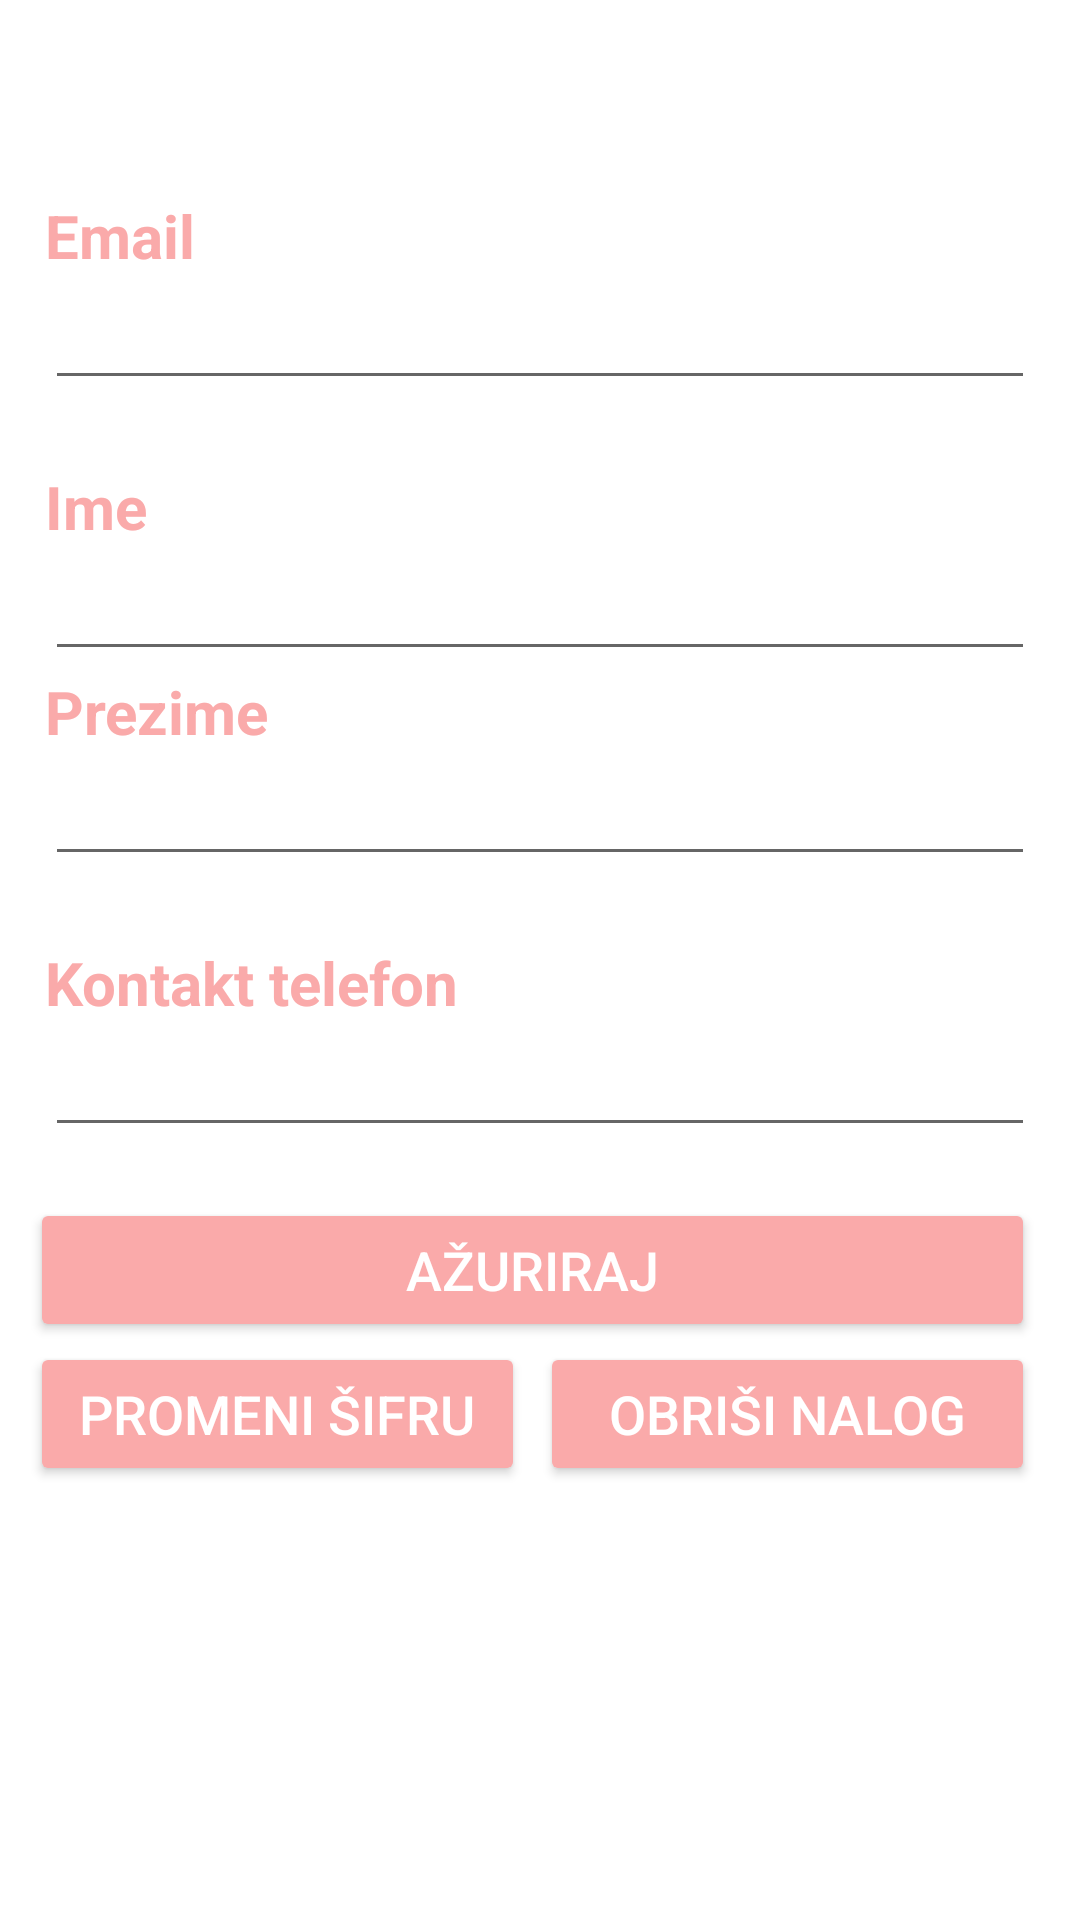

The Android layout XML behind this screen, and the referenced resources:
<!-- AndroidManifest.xml: application theme Theme.PMAProjekat -->
<!-- res/layout/activity_user_profile.xml -->
<?xml version="1.0" encoding="utf-8"?>
<LinearLayout xmlns:app="http://schemas.android.com/apk/res-auto"
    xmlns:tools="http://schemas.android.com/tools"
    android:layout_width="match_parent"
    android:layout_height="match_parent"
    xmlns:android="http://schemas.android.com/apk/res/android">


    <LinearLayout
        android:layout_width="match_parent"
        android:layout_height="wrap_content"
        android:orientation="vertical"
        android:layout_marginTop="50dp"
        android:padding="10dp"
        tools:context=".Profile">



        <LinearLayout
            android:layout_width="match_parent"
            android:layout_height="wrap_content"
            android:layout_marginBottom="12dp"
            android:background="#FFFFFF"
            android:orientation="vertical"
            android:padding="5dp">

            <TextView
                android:layout_width="match_parent"
                android:layout_height="wrap_content"
                android:text="Email"
                android:textColor="@color/babyred"
                android:textSize="20sp"
                android:textStyle="bold" />

            <EditText
                android:id="@+id/tvProfileEmail"
                android:layout_width="match_parent"
                android:layout_height="wrap_content"

                android:textColor="@color/colorTextSecondary"
                android:textSize="18sp" />

        </LinearLayout>

        <LinearLayout
            android:layout_width="match_parent"
            android:layout_height="wrap_content"
            android:layout_marginBottom="12dp"
            android:background="#FFFFFF"
            android:orientation="vertical"
            android:padding="5dp">

            <TextView
                android:layout_width="match_parent"
                android:layout_height="wrap_content"
                android:text="Ime"
                android:textColor="@color/babyred"
                android:textSize="20sp"
                android:textStyle="bold" />

            <EditText
                android:id="@+id/tvProfileIme"
                android:layout_width="match_parent"
                android:layout_height="wrap_content"

                android:textColor="@color/colorTextSecondary"
                android:textSize="18sp" />
            <TextView
                android:layout_width="match_parent"
                android:layout_height="wrap_content"
                android:text="Prezime"
                android:textColor="@color/babyred"
                android:textSize="20sp"
                android:textStyle="bold" />

            <EditText
                android:id="@+id/tvProfilePrezime"
                android:layout_width="match_parent"
                android:layout_height="wrap_content"

                android:textColor="@color/colorTextSecondary"
                android:textSize="18sp" />
        </LinearLayout>


        <LinearLayout
            android:layout_width="match_parent"
            android:layout_height="wrap_content"
            android:layout_marginBottom="12dp"
            android:background="#FFFFFF"
            android:orientation="vertical"
            android:padding="5dp">

            <TextView
                android:layout_width="match_parent"
                android:layout_height="wrap_content"
                android:text="Kontakt telefon"
                android:textColor="@color/babyred"
                android:textSize="20sp"
                android:textStyle="bold" />

            <EditText
                android:id="@+id/tvProfileTelefon"
                android:layout_width="match_parent"
                android:layout_height="wrap_content"

                android:textColor="@color/colorTextSecondary"
                android:textSize="18sp" />

        </LinearLayout>


        <LinearLayout
            android:layout_width="match_parent"
            android:layout_height="wrap_content"
            android:orientation="horizontal">

            <Button
                android:id="@+id/btnIzmeni"
                android:layout_width="0dp"
                android:layout_height="wrap_content"
                android:layout_marginRight="5dp"
                android:layout_weight="1"
                android:backgroundTint="@color/babyred"
                android:padding="5dp"
                android:text="Ažuriraj"

                android:textColor="#FFFFFF"
                android:textSize="18sp" />

        </LinearLayout>
        <LinearLayout
            android:layout_height="wrap_content"
            android:layout_width="match_parent">
            <Button
                android:id="@+id/btnPromeniSifru"
                android:layout_width="0dp"
                android:layout_height="wrap_content"
                android:layout_marginRight="5dp"
                android:layout_weight="1"
                android:backgroundTint="@color/babyred"
                android:padding="5dp"
                android:text="Promeni šifru"

                android:textColor="#FFFFFF"
                android:textSize="18sp" />

            <Button
                android:id="@+id/btnObrisi"
                android:layout_width="0dp"
                android:layout_height="wrap_content"
                android:layout_marginRight="5dp"
                android:layout_weight="1"
                android:backgroundTint="@color/babyred"
                android:padding="5dp"
                android:text="Obriši nalog"

                android:textColor="#FFFFFF"
                android:textSize="18sp" />

        </LinearLayout>
        



    </LinearLayout>



</LinearLayout>
<!-- resources referenced by this layout -->
<resources>
  <color name="babyred">#FAAAAA</color>
  <color name="colorTextSecondary">#757575</color>
  <color name="pozadina">#FFFCE2</color>
  <!-- drawable user_icon: vector/xml drawable (drawable, 4898 chars, omitted) -->
  <style name="Theme.PMAProjekat" parent="Theme.MaterialComponents.DayNight.DarkActionBar">
          
         
          <item name="colorPrimary">@color/babyred</item>
          <item name="colorPrimaryVariant">@color/babyred</item>
          <item name="colorOnPrimary">@color/white</item>
          
          <item name="colorSecondary">@color/teal_200</item>
          <item name="colorSecondaryVariant">@color/teal_700</item>
          <item name="colorOnSecondary">@color/black</item>
          
          <item name="android:statusBarColor">?attr/colorPrimaryVariant</item>
          
  
  
  
      </style>
  <color name="white">#FFFFFFFF</color>
  <color name="teal_200">#FF03DAC5</color>
  <color name="teal_700">#FF018786</color>
  <color name="black">#FF000000</color>
</resources>
